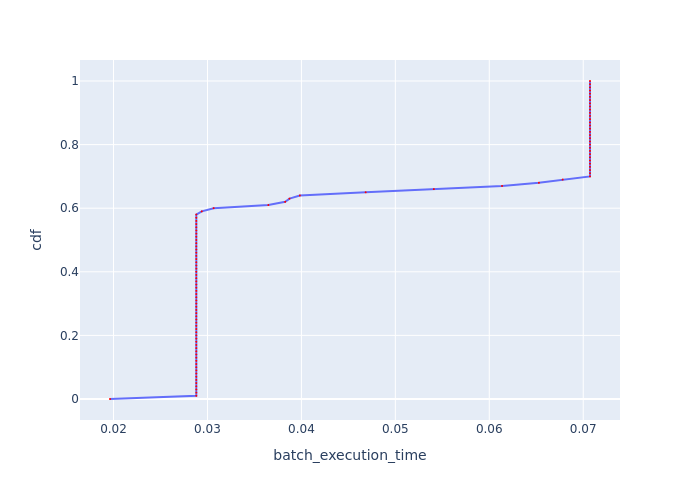

The table this chart was drawn from, first rows:
, cdf, batch_execution_time
0, 0.0, 0.01962
1, 0.01, 0.02881
2, 0.02, 0.02881
3, 0.03, 0.02881
4, 0.04, 0.02881
5, 0.05, 0.02881
6, 0.06, 0.02881
7, 0.07, 0.02881
8, 0.08, 0.02881
9, 0.09, 0.02881
10, 0.1, 0.02881
11, 0.11, 0.02881
12, 0.12, 0.02881
13, 0.13, 0.02881
14, 0.14, 0.02881
15, 0.15, 0.02881
16, 0.16, 0.02881
17, 0.17, 0.02881
18, 0.18, 0.02881
19, 0.19, 0.02881
20, 0.2, 0.02881
21, 0.21, 0.02881
22, 0.22, 0.02881
23, 0.23, 0.02881
24, 0.24, 0.02881
25, 0.25, 0.02881
26, 0.26, 0.02881
27, 0.27, 0.02881
28, 0.28, 0.02881
29, 0.29, 0.02881
30, 0.3, 0.02881
31, 0.31, 0.02881
32, 0.32, 0.02881
33, 0.33, 0.02881
34, 0.34, 0.02881
35, 0.35, 0.02881
36, 0.36, 0.02881
37, 0.37, 0.02881
38, 0.38, 0.02881
39, 0.39, 0.02881
40, 0.4, 0.02881
41, 0.41, 0.02881
42, 0.42, 0.02881
43, 0.43, 0.02881
44, 0.44, 0.02881
45, 0.45, 0.02881
46, 0.46, 0.02881
47, 0.47, 0.02881
48, 0.48, 0.02881
49, 0.49, 0.02881
50, 0.5, 0.02881
51, 0.51, 0.02881
52, 0.52, 0.02881
53, 0.53, 0.02881
54, 0.54, 0.02881
55, 0.55, 0.02881
56, 0.56, 0.02881
57, 0.57, 0.02881
58, 0.58, 0.02881
59, 0.59, 0.02939
... 41 more rows
